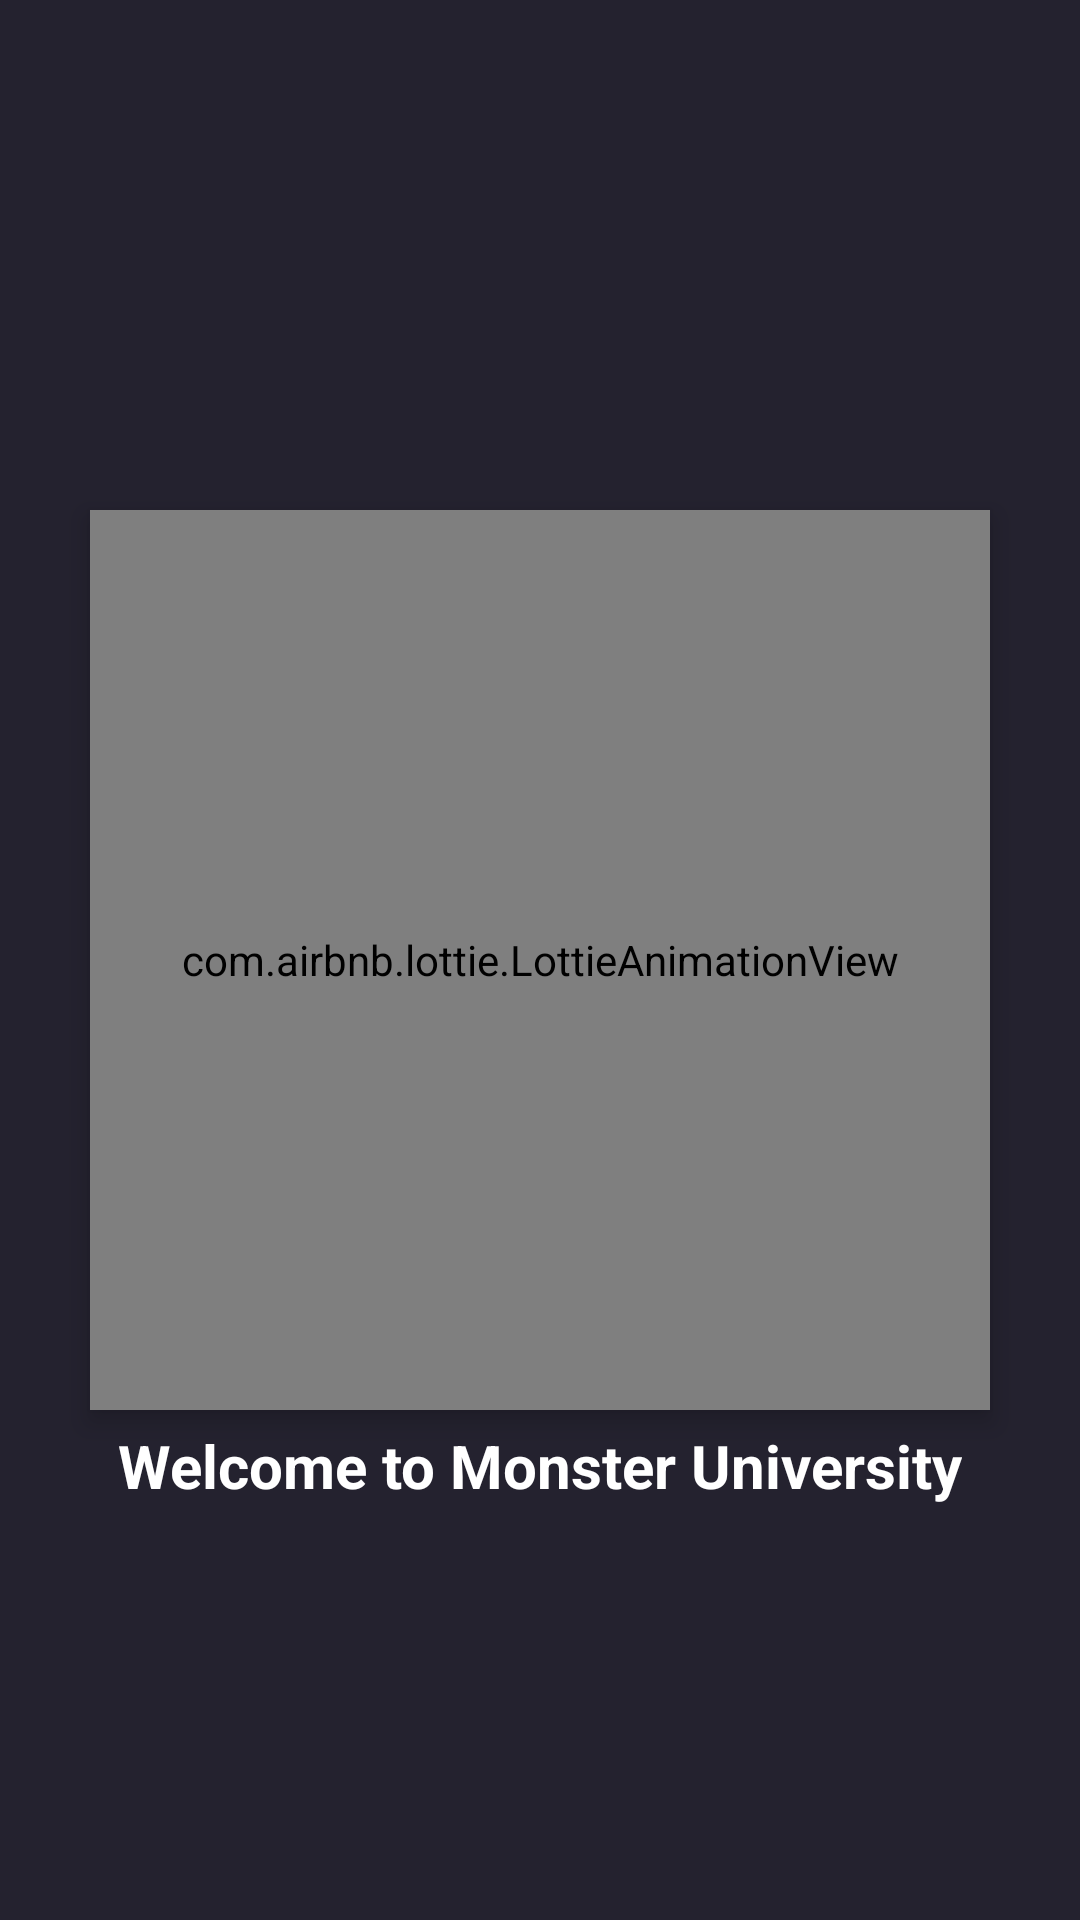

The Android layout XML behind this screen, and the referenced resources:
<!-- AndroidManifest.xml: application theme Theme.MonsterLearn -->
<!-- res/layout/activity_splash_screen.xml -->
<?xml version="1.0" encoding="utf-8"?>
<androidx.constraintlayout.widget.ConstraintLayout xmlns:android="http://schemas.android.com/apk/res/android"
    xmlns:app="http://schemas.android.com/apk/res-auto"
    xmlns:tools="http://schemas.android.com/tools"
    android:layout_width="match_parent"
    android:layout_height="match_parent"
    tools:context=".View.SplashScreen.SplashScreen"
    android:background="@color/homepage_background"
    >

    <TextView
        android:id="@+id/splash_screen_app_name"
        android:layout_width="wrap_content"
        android:layout_height="wrap_content"
        android:text="Welcome to Monster University"
        android:textColor="@color/white"
        android:textSize="20sp"
        android:textStyle="bold"
        android:layout_marginTop="5dp"
        app:layout_constraintEnd_toEndOf="parent"
        app:layout_constraintStart_toStartOf="parent"
        app:layout_constraintTop_toBottomOf="@+id/splash_screen_lottie" />

    <com.airbnb.lottie.LottieAnimationView
        android:id="@+id/splash_screen_lottie"
        android:layout_width="300dp"
        android:layout_height="300dp"
        android:elevation="5dp"
        app:lottie_repeatCount="1000"
        app:layout_constraintBottom_toBottomOf="parent"
        app:layout_constraintEnd_toEndOf="parent"
        app:layout_constraintStart_toStartOf="parent"
        app:layout_constraintTop_toTopOf="parent"
        app:lottie_autoPlay="true"
        app:lottie_rawRes="@raw/monster_splashscreen" />
</androidx.constraintlayout.widget.ConstraintLayout>
<!-- resources referenced by this layout -->
<resources>
  <color name="homepage_background">#24222f</color>
  <color name="white">#FFFFFFFF</color>
  <style name="Theme.MonsterLearn" parent="Theme.AppCompat.DayNight.NoActionBar">
          
          <item name="colorPrimary">@color/purple_500</item>
          <item name="colorPrimaryVariant">@color/purple_700</item>
          <item name="colorOnPrimary">@color/white</item>
          
          <item name="colorSecondary">@color/teal_200</item>
          <item name="colorSecondaryVariant">@color/teal_700</item>
          <item name="colorOnSecondary">@color/black</item>
          
          <item name="android:statusBarColor" tools:targetApi="l">?attr/colorPrimaryVariant</item>
          
      </style>
  <color name="purple_500">#FF6200EE</color>
  <color name="purple_700">#FF3700B3</color>
  <color name="teal_200">#FF03DAC5</color>
  <color name="teal_700">#FF018786</color>
  <color name="black">#FF000000</color>
</resources>
